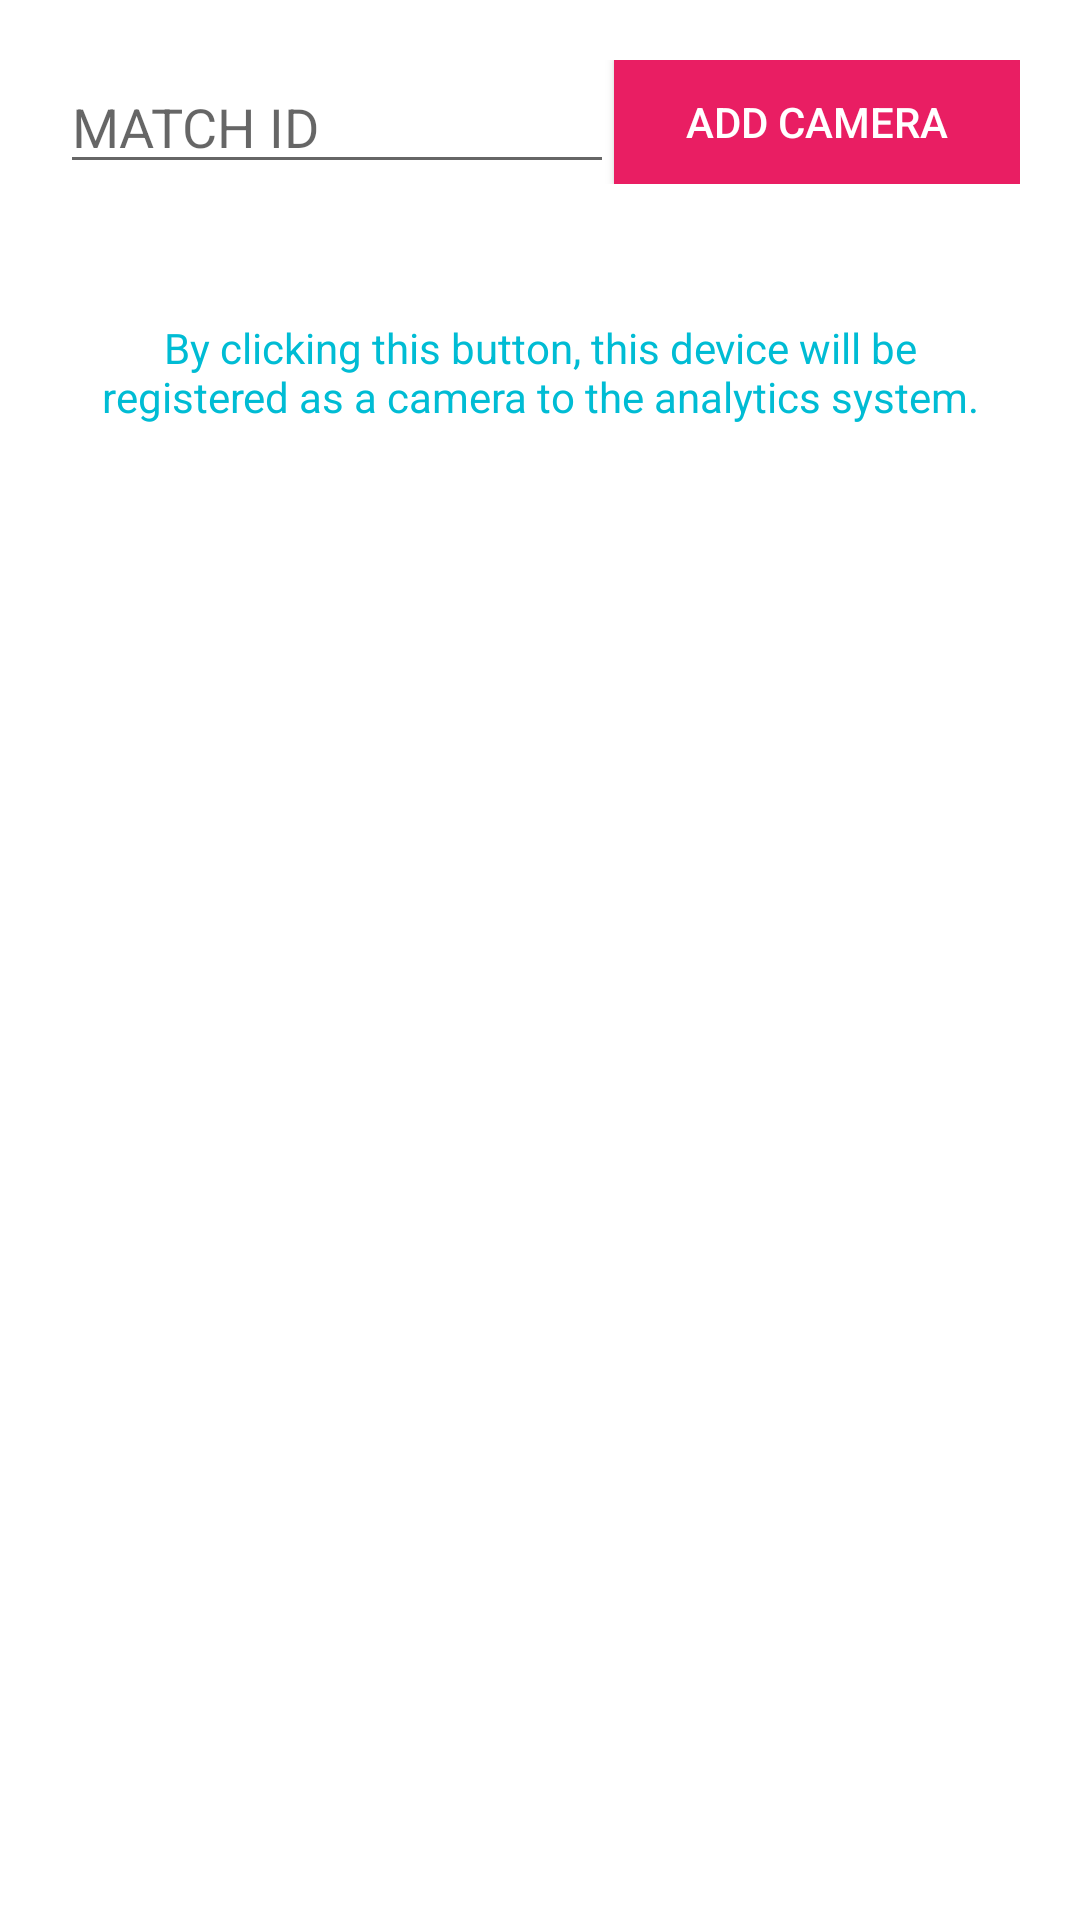

Android layout source for this screen:
<!-- AndroidManifest.xml: application theme AppTheme -->
<!-- res/layout/activity_cameras.xml -->
<?xml version="1.0" encoding="utf-8"?>
<LinearLayout xmlns:android="http://schemas.android.com/apk/res/android"
    xmlns:app="http://schemas.android.com/apk/res-auto"
    xmlns:tools="http://schemas.android.com/tools"
    android:layout_width="match_parent"
    android:layout_height="match_parent"
    android:background="#FFFFFF"
    android:orientation="vertical"
    android:textAlignment="center"
    tools:contxt=".CamerasActivity">


    <LinearLayout
        android:layout_width="match_parent"
        android:layout_height="wrap_content"
        android:layout_margin="20dp"
        android:orientation="horizontal">

        <EditText
            android:layout_width="wrap_content"
            android:layout_height="wrap_content"
            android:layout_weight="2"
            android:hint="MATCH ID"
            >


        </EditText>

        <Button
            android:id="@+id/btnaddcamera"
            android:layout_width="wrap_content"
            android:layout_height="match_parent"
            android:layout_weight="1"

            android:background="#E91E63"
            android:text="Add Camera"

            android:textColor="#FFFFFF" />

    </LinearLayout>

    <TextView
        android:id="@+id/textView3"
        android:layout_width="match_parent"
        android:layout_height="wrap_content"
        android:capitalize="sentences"
        android:editable="false"
        android:padding="25dp"
        android:shadowColor="#FFFFFF"
        android:text="By clicking this button, this device will be registered as a camera to the analytics system."
        android:textAlignment="center"
        android:textColor="@color/colorPrimary" />


</LinearLayout>
<!-- resources referenced by this layout -->
<resources>
  <color name="colorPrimary">#00BCD4</color>
  <style name="AppTheme" parent="Theme.AppCompat.Light.DarkActionBar">
          
          <item name="colorPrimary">@color/colorPrimary</item>
          <item name="colorPrimaryDark">@color/colorPrimaryDark</item>
          <item name="colorAccent">@color/colorAccent</item>
      </style>
  <color name="colorPrimaryDark">#00BCD4</color>
  <color name="colorAccent">#000000</color>
</resources>
